Run: headless pygame with SDL's dummy video driver; simulated clock (each Clock.tick advances the game by its frame time, no real sleeping); random seed 0; keys injected as events and as key.get_pressed() state; no mouse input.
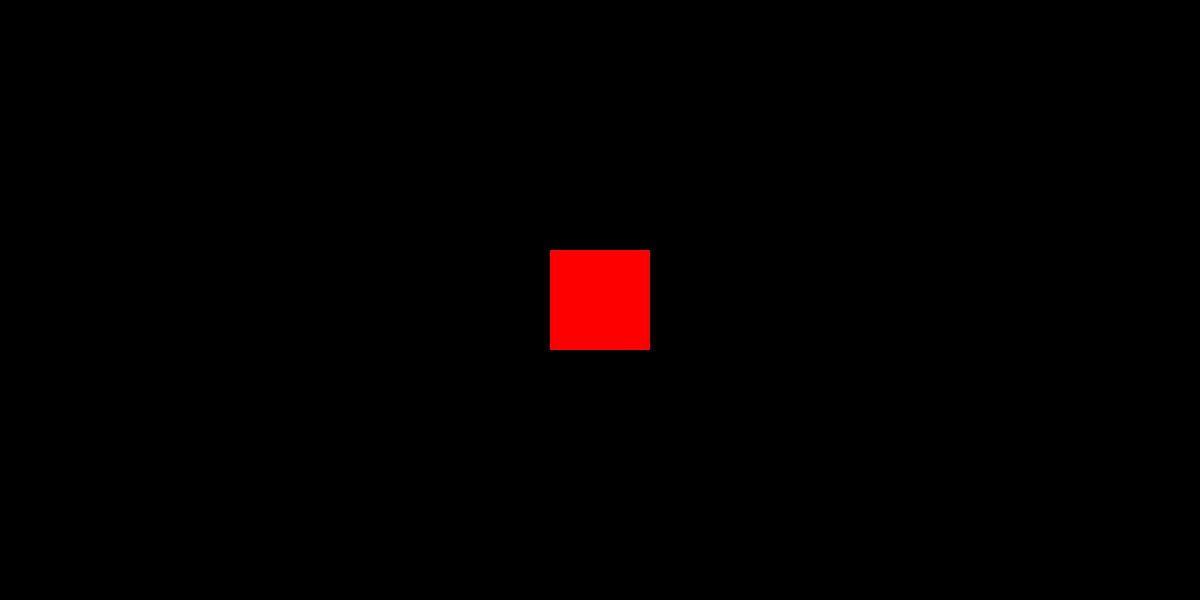
Frame 1 of 4 · flips 1–60 · no input
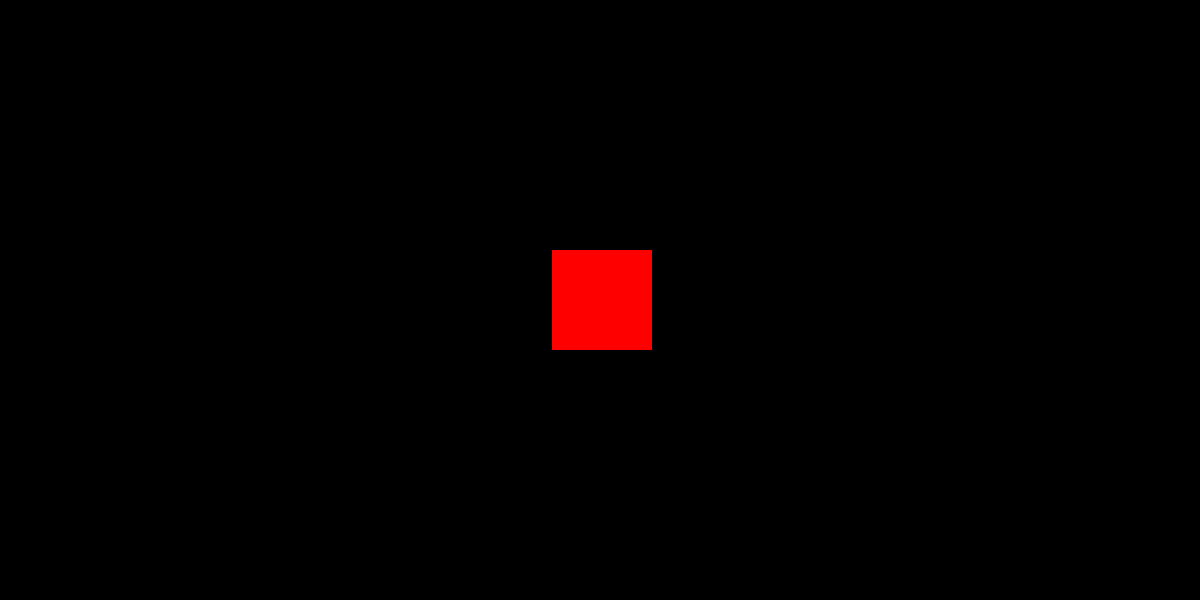
Frame 2 of 4 · flips 61–180 · tapped SPACE, RETURN · held RIGHT (→), D
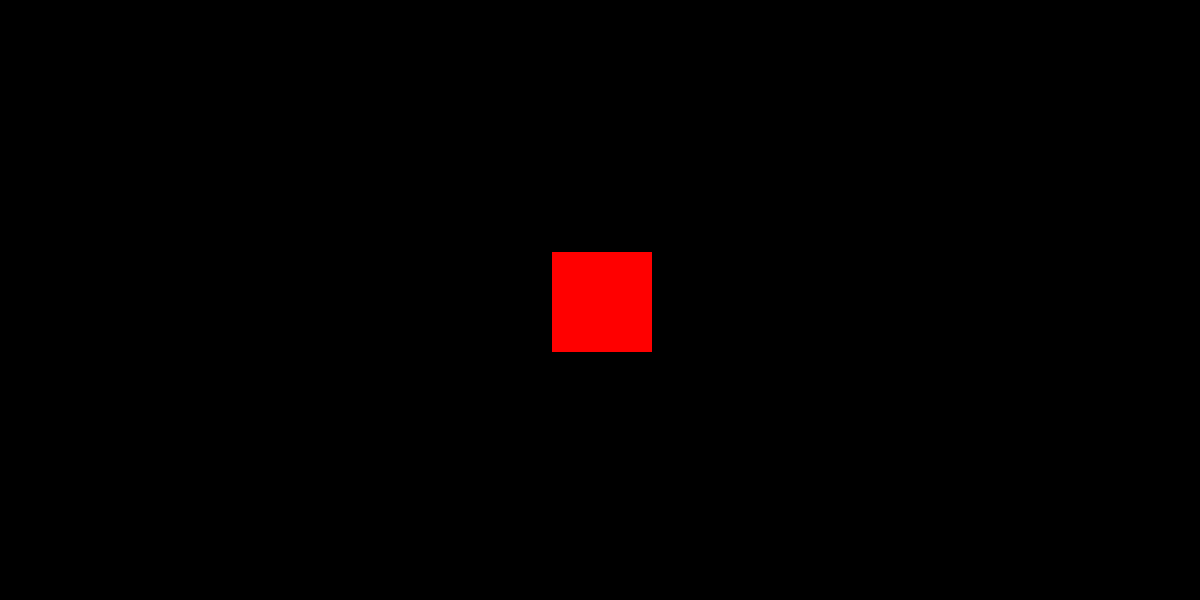
Frame 3 of 4 · flips 181–300 · held DOWN (↓), S
Frame 4 of 4 · flips 301–420 · held LEFT (←), A, UP (↑), W · screen same as frame 1, image omitted

The pygame program that drew these frames:

import pygame, sys, random, math
from pygame.math import Vector2
def draw_grid():
    #Horizontal
    for y in range(0,800,50):
        pygame.draw.line(screen, (200,200,200,50), (0, y), (1400, y))
    #Vertical
    for x in range(0,1400,50):
        pygame.draw.line(screen, (200,200,200,50), (x, 0), (x, 800))

class Square(pygame.sprite.Sprite):
    def __init__(self,x,y,color):
        super(Square, self).__init__()
        self.image = pygame.Surface((100,100), pygame.SRCALPHA, 32)
        self.image.convert_alpha()
        self.image.fill(color)
        self.rect = self.image.get_rect(center = (x,y))
    
    def move(self, deltax, deltay):
        if self.rect.left < 0 or self.rect.right>1200:
            deltax *= -3
        if self.rect.top < 0 or self.rect.bottom > 600:
            deltay *= -3

        self.rect.centerx += deltax
        self.rect.centery += deltay




# Initialize Pygame and give access to all the methods in the package
pygame.init()

# Set up the screen dimensions
screen_width = 1200
screen_height = 600
screen = pygame.display.set_mode((screen_width, screen_height))
pygame.display.set_caption("Agario")

# Create clock to later control frame rate
clock = pygame.time.Clock()

sq1 = Square(600,300,"red")
squares = pygame.sprite.Group()
squares.add(sq1)


# Main game loop
running = True
while running:
    # Event handling
    for event in pygame.event.get(): # pygame.event.get()
        if event.type == pygame.QUIT:
            running = False

        elif event.type == pygame.KEYDOWN:
            if event.key == pygame.K_UP:
                sq1.move(0,-2)
            elif event.key == pygame.K_DOWN:
                sq1.move(0,2)
            elif event.key == pygame.K_LEFT:
                sq1.move(-2,0)
            elif event.key == pygame.K_RIGHT:
                sq1.move(2,0)
    



    screen.fill((0,0,0))


    sq1.update()


    squares.draw(screen)

    # Update the display
    pygame.display.flip()
    clock.tick(60)

pygame.quit()
sys.exit()
